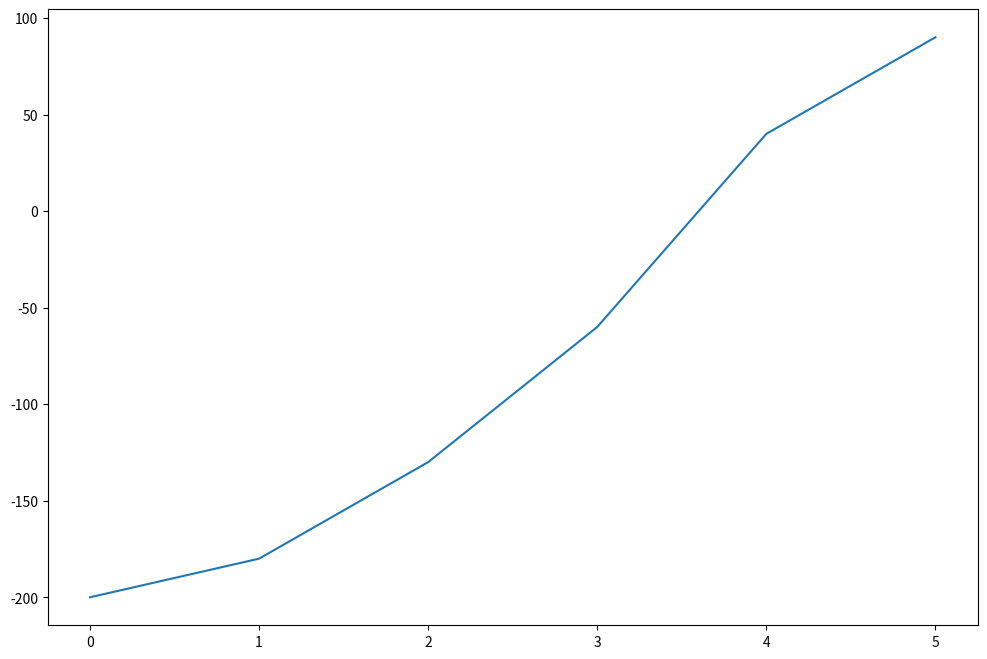

Python code for this plot: (Note: this script raises an exception after producing the figure.)
PV = 100
f = 1.03
n = 2

FV = PV * f**n
FV

import math

FV = PV * math.pow(f, n)
FV

math.sqrt(FV/PV) - 1

math.sin(3)

math.e

math.pi

import math as ma 

ma.pi

from math import sqrt

sqrt(FV/PV) - 1

from math import sqrt as sq

sq(FV/PV) - 1

import numpy as np

np.sqrt(FV/PV) -1 

PV * np.power(f, n)



import numpy as np

cf = [50, 100, 120, 150, 200, 300]
cf

cf_a = np.array(cf)
cf_a

type(cf_a)

# cf - 20

# cf * 1.1

cf * 2

cf_new = []
for i in cf:
    cf_new.append(i - 20)
cf_new

cf_a - 20

cf_a * 1.1

cf_a * 2

cf_a

add_cf = np.array([10, 20, -10, 30, 10, -5])
add_cf

cf_a

cf_a + add_cf

cf_a.dtype

l = [100, 20.5, 30, 10.7, True, "Apple"]
l

a = np.array(l)
a

for element in a:
    print(type(element))



import numpy as np

cf = np.array([50, 100, 120, 150, 200, 300])
cf

cf[0]

cf[2]

cf[-1]

cf[-3]

cf[2:4]

cf[:3]

cf[2:]

cf[:-1]

cf[-2:]

cf[1:5:2]

cf[::-1]



import numpy as np

cf = np.array([50, 100, 120, 150, 200, 300])
cf

cf * 1.1

cf + 20

cf_add = np.array([10, 20, 5, -10, 20, 10])
cf_add

cf + cf_add

cf = np.array([-200, 20, 50, 70, 100, 50])
r = 0.06
f = 1 + r

n = np.array([0, 1, 2, 3, 4, 5])
n

cf / f**n

pv_array = cf / f**n
pv_array

NPV = pv_array.sum()
NPV

(cf / f**n).sum()

NPV = 0
for i in range(len(cf)):
    NPV += cf[i] / f**(i)
print(NPV)



import numpy as np

cf = np.array([100, 10, 20, 50, 30, 25])

cf[0] = 95

cf

cf[1:] = [40, 40, 40, 40, 40]

cf

cf[1:] = 45

cf

cf + 20

cf

cf = cf + 20

cf

cf1 = np.array([100, 10, 20, 50, 30, 25])
cf1

cf2 = cf1

cf1[0] = 95
cf1

cf2

cf1 = np.array([100, 10, 20, 50, 30, 25])
cf1

cf2 = cf1[:]
cf2

cf1[0] = 95
cf1

cf2

cf1 = np.array([100, 10, 20, 50, 30, 25])
cf1

cf2 = cf1.copy()

cf1[0] = 95
cf1

cf2



import numpy as np

cf = np.array([100, 10, 20, 50, 30, 25])
cf

last_3 = cf[-3:].copy()
last_3

last_3[0] = 55

last_3

cf

cf = [100, 10, 20, 50, 30, 25]
cf

last_3 = cf[-3:]
last_3

last_3[0] = 55

last_3

cf



import numpy as np

cf = np.array([-200, 20, 50, 70, 100, 50])
cf

max(cf)

cf.max()

cf.min()

cf.argmax()

cf.argmin()

cf.sum()

cf.cumsum()

array = cf.cumsum()

import matplotlib.pyplot as plt

plt.figure(figsize = (12, 8))
plt.plot(array)
plt.show()

cf.sort()

cf

cf = cf + 0.0235

cf

cf.round(2)

cf.size

cf.shape



import numpy as np

cf = [100, 10, 20, 50, 30, 25]
cf

np.sqrt(cf)

np.exp(cf)

np.power(cf, 2)

cf1 = [-200.6, 20.53, 50, 70.87, 100, 50]
cf1

np.abs(cf1)

np.round(cf1, decimals = 1)

np.ceil(cf1)

np.floor(cf1)



import numpy as np

cf = np.array([-200, 20, 50, 70, 100, 50])
cf

cf < 0

negative = cf < 0
negative

positive = cf > 0
positive

cf[negative]

cf[positive]

neg = cf[cf < 0]
neg

pos = cf[cf > 0]
pos

pos[0] = 30

pos

cf



import numpy as np

cf = np.array([-200, 20, 50, 70, 100, 50])
cf

mask1 = cf < 0
mask1

mask2 = np.abs(cf) > 60
mask2

mask1 or mask2

mask1 | mask2

cf[mask1 | mask2]

# not(mask1 | mask2)

~(mask1 | mask2)

cf[~(mask1 | mask2)]

mask3 = cf >= 0

mask4 = cf < 30

# cf[mask3 and mask4]

cf[mask3 & mask4]



import numpy as np

cf = np.array([-200, 20, 50, 70, 100, 50])
cf

cf.cumsum() > 0

np.where(cf.cumsum() > 0)

np.where(cf.cumsum() > 0)[0][0]

np.nonzero(cf.cumsum() > 0)[0][0]

np.where(cf.cumsum() > 0, "Break Even", "Not Break Even")

np.where(cf > 0, "Positive", "Negative")



import numpy as np

list(range(6))

np.arange(6)

np.arange(1, 11)

np.arange(1, 11, 2)

np.arange(1, 10, 0.5)

np.arange(0.1, 1, 0.1)

np.arange(0.01, 0.15, 0.001)

np.linspace(1, 10).size

np.linspace(0.01, 0.15, num = 1000)

x = np.linspace(-10, 10, 1000)
x

x.size

y = np.sin(x)
y

import matplotlib.pyplot as plt

plt.figure(figsize = (12, 8))
plt.plot(x, y)
plt.title("f(x) = sin(x)", fontsize = 20)
plt.xlabel("x", fontsize = 15)
plt.ylabel("y", fontsize = 15)
plt.show()

np.ones(10)

np.zeros(10)

